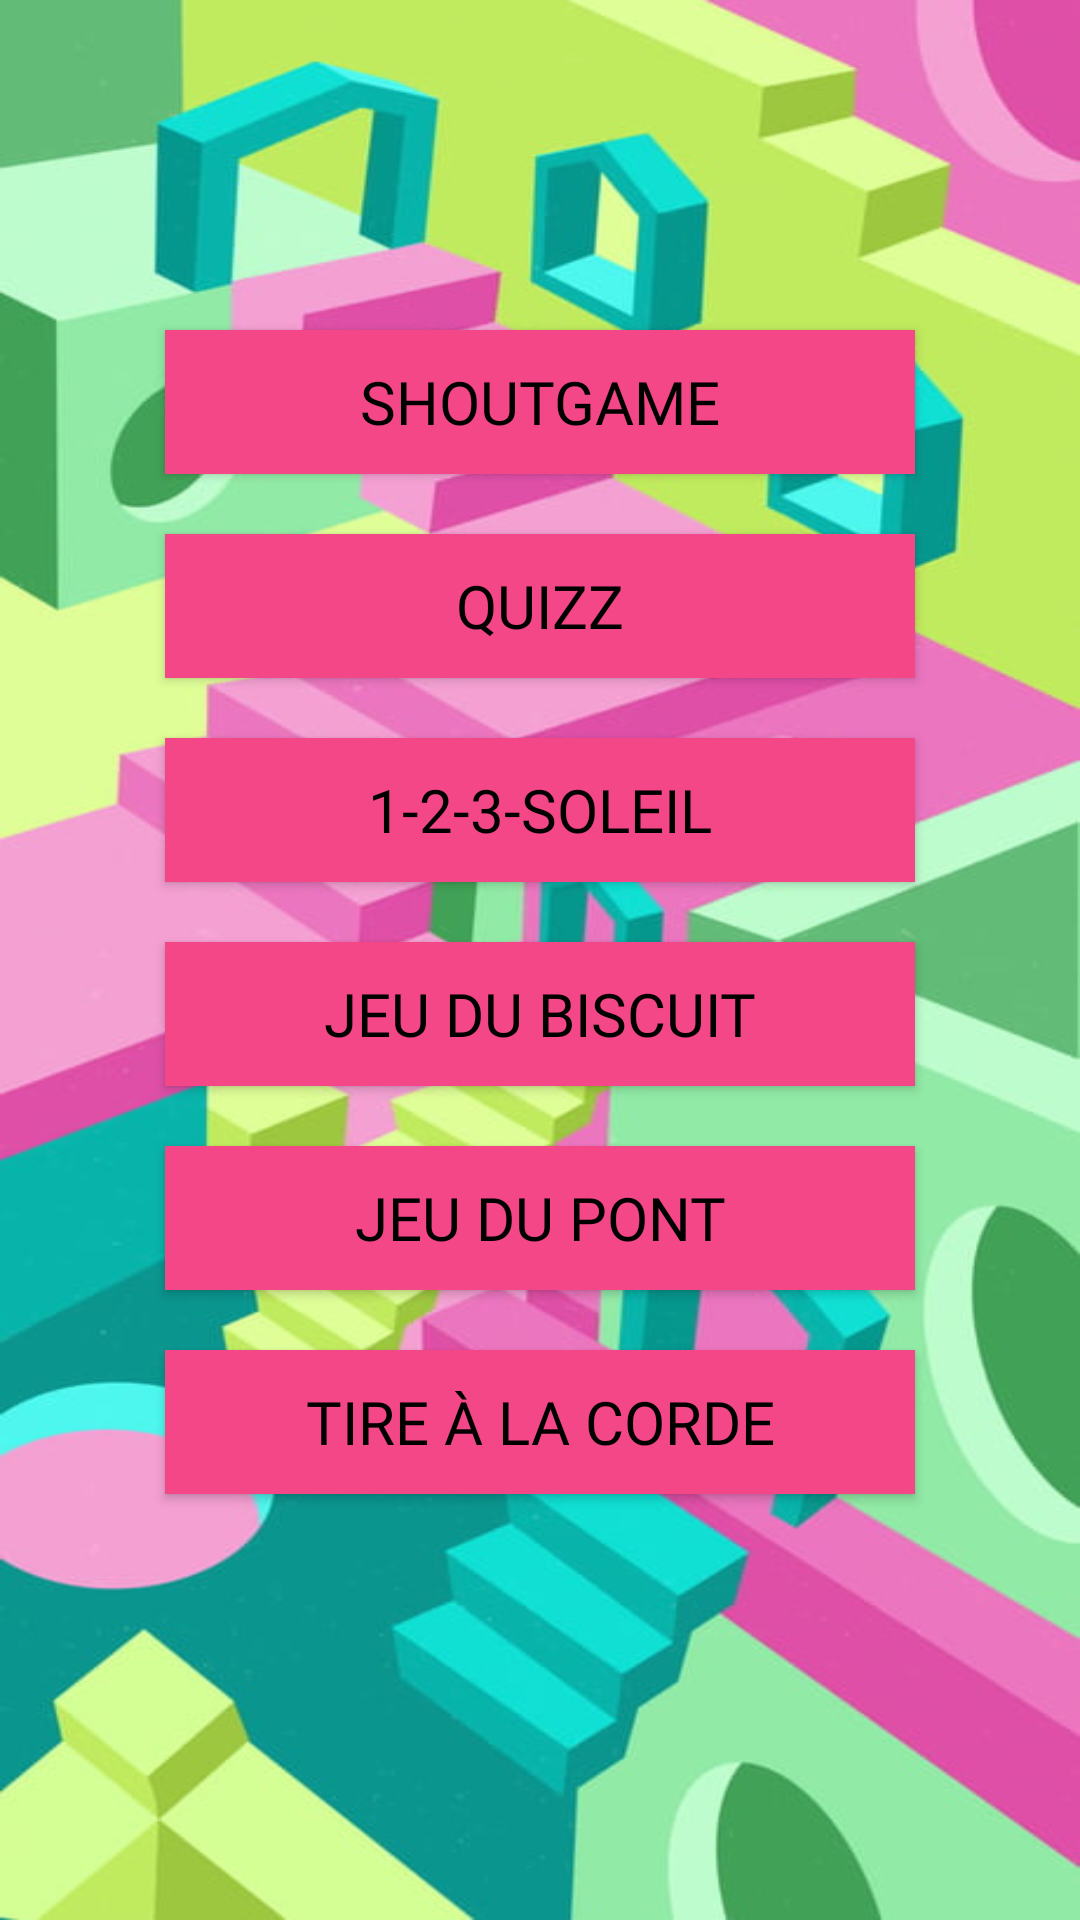

Write the Android layout XML for this screen, with the resource values it uses.
<!-- AndroidManifest.xml: application theme Theme.PoulpeJeu -->
<!-- res/layout/mainactivity_layout.xml -->
<?xml version="1.0" encoding="utf-8"?>

<RelativeLayout xmlns:android="http://schemas.android.com/apk/res/android"
    xmlns:app="http://schemas.android.com/apk/res-auto"
    xmlns:tools="http://schemas.android.com/tools"
    android:layout_width="match_parent"
    android:layout_height="match_parent"
    android:background="@drawable/wallpaper1"
    android:scaleType="centerCrop"
    >

    <androidx.constraintlayout.widget.ConstraintLayout
        android:layout_width="match_parent"
        android:layout_height="match_parent"
        tools:context=".MainActivity">

        <ImageView
            android:id="@+id/poulpejeu"
            android:layout_width="wrap_content"
            android:layout_height="wrap_content"
            android:layout_marginTop="30dp"
            android:layout_marginStart="10dp"
            android:layout_marginEnd="10dp"
            app:layout_constraintEnd_toEndOf="parent"
            app:layout_constraintStart_toStartOf="parent"
            app:layout_constraintTop_toTopOf="parent"
            android:padding="20dp"/>

        <Button
            android:id="@+id/shoutButton"
            android:layout_width="250dp"
            android:layout_height="wrap_content"
            android:layout_gravity="center_horizontal"
            android:text="ShoutGame"
            android:layout_marginTop="40dp"
            app:layout_constraintEnd_toEndOf="parent"
            app:layout_constraintStart_toStartOf="parent"
            app:layout_constraintTop_toBottomOf="@+id/poulpejeu"/>

        <Button
            android:id="@+id/quizzButton"
            android:layout_width="250dp"
            android:layout_height="wrap_content"
            android:layout_below="@id/shoutButton"
            android:layout_gravity="center_horizontal"
            android:text="QUIZZ"
            android:layout_marginTop="20dp"
            app:layout_constraintTop_toBottomOf="@+id/shoutButton"
            app:layout_constraintEnd_toEndOf="parent"
            app:layout_constraintStart_toStartOf="parent" />

        <Button
            android:id="@+id/soleilButton"
            android:layout_width="250dp"
            android:layout_height="wrap_content"
            android:layout_below="@id/quizzButton"
            android:layout_gravity="center_horizontal"
            android:text="1-2-3-Soleil"
            android:layout_marginTop="20dp"
            app:layout_constraintTop_toBottomOf="@+id/quizzButton"
            app:layout_constraintEnd_toEndOf="parent"
            app:layout_constraintStart_toStartOf="parent" />

        <Button
            android:id="@+id/biscuitButton"
            android:layout_width="250dp"
            android:layout_height="wrap_content"
            android:layout_below="@id/soleilButton"
            android:layout_gravity="center_horizontal"
            android:text="Jeu du biscuit"
            android:layout_marginTop="20dp"
            app:layout_constraintTop_toBottomOf="@+id/soleilButton"
            app:layout_constraintEnd_toEndOf="parent"
            app:layout_constraintStart_toStartOf="parent" />

        <Button
            android:id="@+id/bridgeButton"
            android:layout_width="250dp"
            android:layout_height="wrap_content"
            android:layout_below="@id/biscuitButton"
            android:layout_gravity="center_horizontal"
            android:text="Jeu du pont"
            android:layout_marginTop="20dp"
            app:layout_constraintTop_toBottomOf="@+id/biscuitButton"
            app:layout_constraintEnd_toEndOf="parent"
            app:layout_constraintStart_toStartOf="parent"/>

        <Button
            android:id="@+id/ropeButton"
            android:layout_width="250dp"
            android:layout_height="wrap_content"
            android:layout_below="@id/bridgeButton"
            android:layout_gravity="center_horizontal"
            android:text="Tire à la corde"
            android:layout_marginTop="20dp"
            app:layout_constraintEnd_toEndOf="parent"
            app:layout_constraintStart_toStartOf="parent"
            app:layout_constraintTop_toBottomOf="@+id/bridgeButton" />

        <androidx.constraintlayout.widget.Guideline
            android:id="@+id/guideline"
            android:layout_width="wrap_content"
            android:layout_height="wrap_content"
            android:orientation="horizontal"
            app:layout_constraintGuide_begin="20dp" />

    </androidx.constraintlayout.widget.ConstraintLayout>
</RelativeLayout>
<!-- resources referenced by this layout -->
<resources>
  <!-- drawable wallpaper1: jpg bitmap (drawable, 57932 bytes) -->
  <style name="Theme.PoulpeJeu" parent="Theme.AppCompat.Light">
          <item name="android:statusBarColor">@color/black</item>
          <item name="android:buttonStyle">@style/menubutton_style</item>
      </style>
  <color name="black">#FF000000</color>
  <style name="menubutton_style" parent="Widget.AppCompat.Button">
          <item name="android:textColor">#000000</item>
          <item name="android:background">#F44788</item>
          <item name="android:textSize">20sp</item>
          <item name="android:fontFamily">@font/squaredfont</item>
          <item name="android:padding">10dp</item>
      </style>
</resources>
